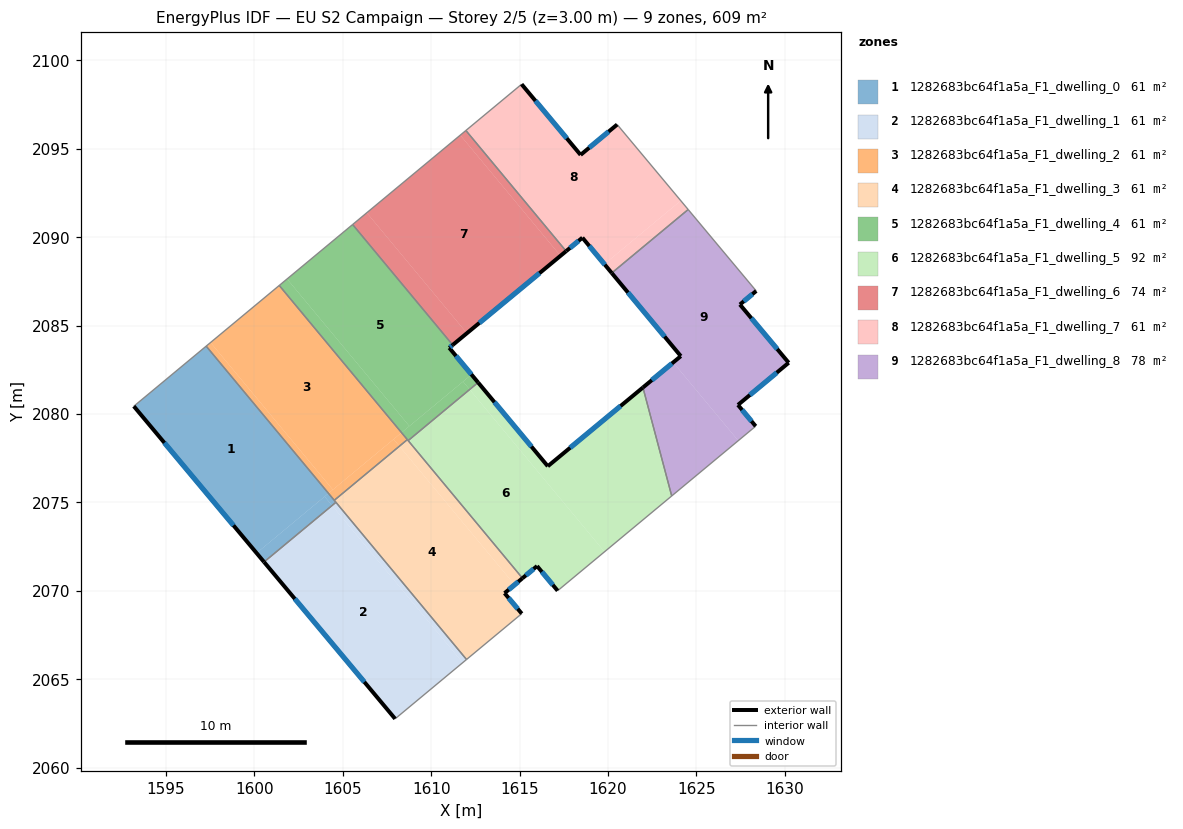
=== STOREY PLAN SPEC (per zone: floor XY polygon, exterior-wall plan segments, windows/doors) ===
zone 1: 1282683bc64f1a5a_F1_dwelling_0  (60.9 m²)
  floor: (1597.27, 2083.84) (1604.19, 2075.51) (1600.12, 2072.13) (1593.18, 2080.44)
  floor: (1603.97, 2075.33) (1604.39, 2074.83) (1600.55, 2071.63) (1600.12, 2072.13)
  floor: (1604.52, 2075.12) (1604.61, 2075.01) (1604.39, 2074.83) (1603.97, 2075.33) (1604.19, 2075.51)
  exterior wall: (1593.18, 2080.44) – (1600.55, 2071.63)  [11.5 m]
    window: (1594.91, 2078.37) – (1598.82, 2073.70)  [9.7 m²]
  interior walls: 4
zone 2: 1282683bc64f1a5a_F1_dwelling_1  (60.9 m²)
  floor: (1604.39, 2074.83) (1611.78, 2065.93) (1607.96, 2062.76) (1600.55, 2071.63)
  floor: (1604.61, 2075.01) (1612.00, 2066.12) (1611.78, 2065.93) (1604.39, 2074.83)
  exterior wall: (1600.55, 2071.63) – (1607.96, 2062.76)  [11.6 m]
    window: (1602.29, 2069.55) – (1606.22, 2064.84)  [9.8 m²]
  interior walls: 3
zone 3: 1282683bc64f1a5a_F1_dwelling_2  (60.9 m²)
  floor: (1601.41, 2087.27) (1608.32, 2078.95) (1604.44, 2075.72) (1597.52, 2084.04)
  floor: (1608.32, 2078.95) (1608.65, 2078.55) (1608.20, 2078.18) (1607.88, 2078.57)
  floor: (1597.52, 2084.04) (1604.44, 2075.72) (1604.19, 2075.51) (1597.27, 2083.84)
  floor: (1607.88, 2078.57) (1608.20, 2078.18) (1604.52, 2075.12) (1604.19, 2075.51)
  interior walls: 4
zone 4: 1282683bc64f1a5a_F1_dwelling_3  (60.9 m²)
  floor: (1608.20, 2078.18) (1614.72, 2070.34) (1614.15, 2069.87) (1615.12, 2068.71) (1612.00, 2066.12) (1604.52, 2075.12)
  floor: (1608.65, 2078.55) (1615.16, 2070.71) (1614.72, 2070.34) (1608.20, 2078.18)
  exterior wall: (1614.15, 2069.87) – (1615.16, 2070.71)  [1.3 m]
    window: (1614.39, 2070.07) – (1614.93, 2070.51)  [1.1 m²]
  exterior wall: (1615.12, 2068.71) – (1614.15, 2069.87)  [1.5 m]
    window: (1614.90, 2068.98) – (1614.38, 2069.60)  [1.3 m²]
  interior walls: 6
zone 5: 1282683bc64f1a5a_F1_dwelling_4  (60.9 m²)
  floor: (1605.56, 2090.72) (1611.22, 2083.91) (1611.02, 2083.75) (1612.28, 2082.23) (1608.77, 2079.32) (1601.85, 2087.64)
  floor: (1601.85, 2087.64) (1608.77, 2079.32) (1608.32, 2078.95) (1601.41, 2087.27)
  floor: (1612.28, 2082.23) (1612.65, 2081.78) (1612.18, 2081.39) (1611.80, 2081.84)
  floor: (1611.80, 2081.84) (1612.18, 2081.39) (1608.70, 2078.50) (1608.32, 2078.95)
  exterior wall: (1611.02, 2083.75) – (1611.22, 2083.91)  [0.3 m]
    window: (1611.07, 2083.78) – (1611.17, 2083.87)  [0.2 m²]
  exterior wall: (1612.65, 2081.78) – (1611.02, 2083.75)  [2.6 m]
    window: (1612.27, 2082.24) – (1611.41, 2083.28)  [2.2 m²]
  interior walls: 5
zone 6: 1282683bc64f1a5a_F1_dwelling_5  (92.1 m²)
  floor: (1612.18, 2081.39) (1619.80, 2072.21) (1617.15, 2070.00) (1615.99, 2071.40) (1615.16, 2070.71) (1608.70, 2078.50)
  floor: (1621.98, 2081.50) (1623.61, 2075.37) (1619.80, 2072.21) (1612.18, 2081.39) (1612.65, 2081.78) (1616.60, 2077.05)
  exterior wall: (1616.60, 2077.05) – (1612.65, 2081.78)  [6.2 m]
    window: (1615.67, 2078.16) – (1613.58, 2080.67)  [5.2 m²]
  exterior wall: (1621.98, 2081.50) – (1616.60, 2077.05)  [7.0 m]
    window: (1620.71, 2080.45) – (1617.86, 2078.09)  [5.9 m²]
  exterior wall: (1615.99, 2071.40) – (1617.15, 2070.00)  [1.8 m]
    window: (1616.26, 2071.07) – (1616.88, 2070.33)  [1.5 m²]
  exterior wall: (1615.16, 2070.71) – (1615.99, 2071.40)  [1.1 m]
    window: (1615.36, 2070.87) – (1615.80, 2071.24)  [0.9 m²]
  interior walls: 4
zone 7: 1282683bc64f1a5a_F1_dwelling_6  (73.8 m²)
  floor: (1611.65, 2095.77) (1617.31, 2088.95) (1612.02, 2084.57) (1606.36, 2091.38)
  floor: (1611.96, 2096.04) (1617.63, 2089.21) (1617.31, 2088.95) (1611.65, 2095.77)
  floor: (1606.36, 2091.38) (1612.02, 2084.57) (1611.22, 2083.91) (1605.56, 2090.72)
  exterior wall: (1611.22, 2083.91) – (1617.63, 2089.21)  [8.3 m]
    window: (1612.72, 2085.15) – (1616.13, 2087.97)  [7.0 m²]
  interior walls: 3
zone 8: 1282683bc64f1a5a_F1_dwelling_7  (60.9 m²)
  floor: (1620.52, 2096.38) (1624.12, 2092.07) (1619.80, 2088.48) (1618.55, 2089.97) (1617.63, 2089.21) (1611.96, 2096.04) (1615.11, 2098.66) (1618.45, 2094.66)
  floor: (1624.12, 2092.07) (1624.54, 2091.57) (1620.21, 2087.98) (1619.80, 2088.48)
  exterior wall: (1617.63, 2089.21) – (1618.55, 2089.97)  [1.2 m]
    window: (1617.85, 2089.39) – (1618.34, 2089.80)  [1.0 m²]
  exterior wall: (1618.45, 2094.66) – (1615.11, 2098.66)  [5.2 m]
    window: (1617.67, 2095.60) – (1615.90, 2097.72)  [4.4 m²]
  exterior wall: (1620.52, 2096.38) – (1618.45, 2094.66)  [2.7 m]
    window: (1620.04, 2095.97) – (1618.94, 2095.06)  [2.3 m²]
  exterior wall: (1618.55, 2089.97) – (1620.21, 2087.98)  [2.6 m]
    window: (1618.94, 2089.50) – (1619.82, 2088.45)  [2.2 m²]
  interior walls: 4
zone 9: 1282683bc64f1a5a_F1_dwelling_8  (77.7 m²)
  floor: (1628.39, 2086.96) (1627.46, 2086.19) (1630.22, 2082.90) (1627.35, 2080.51) (1628.35, 2079.31) (1627.37, 2078.49) (1623.69, 2082.92) (1624.12, 2083.28) (1620.21, 2087.98) (1624.54, 2091.57)
  floor: (1623.69, 2082.92) (1627.37, 2078.49) (1623.61, 2075.37) (1621.98, 2081.50)
  exterior wall: (1620.21, 2087.98) – (1624.12, 2083.28)  [6.1 m]
    window: (1621.13, 2086.87) – (1623.20, 2084.38)  [5.2 m²]
  exterior wall: (1627.46, 2086.19) – (1628.39, 2086.96)  [1.2 m]
    window: (1627.68, 2086.37) – (1628.17, 2086.78)  [1.0 m²]
  exterior wall: (1630.22, 2082.90) – (1627.46, 2086.19)  [4.3 m]
    window: (1629.58, 2083.67) – (1628.11, 2085.42)  [3.6 m²]
  exterior wall: (1627.35, 2080.51) – (1630.22, 2082.90)  [3.7 m]
    window: (1628.03, 2081.08) – (1629.55, 2082.34)  [3.1 m²]
  exterior wall: (1628.35, 2079.31) – (1627.35, 2080.51)  [1.6 m]
    window: (1628.12, 2079.59) – (1627.59, 2080.23)  [1.3 m²]
  exterior wall: (1624.12, 2083.28) – (1621.98, 2081.50)  [2.8 m]
    window: (1623.62, 2082.86) – (1622.48, 2081.92)  [2.3 m²]
  interior walls: 4

=== DERIVED (storey summary) ===
Building: EU S2 Campaign
Storey: 2 of 5  (floor level z = 3.00 m)
Storey gross floor area: 609.0 m²
Zones on this storey: 9
  - 1282683bc64f1a5a_F1_dwelling_0: floor 60.9 m²; exterior wall 11.5 m (34.5 m²); 1 window(s) 9.7 m²; WWR 28.1%
  - 1282683bc64f1a5a_F1_dwelling_1: floor 60.9 m²; exterior wall 11.6 m (34.7 m²); 1 window(s) 9.8 m²; WWR 28.1%
  - 1282683bc64f1a5a_F1_dwelling_2: floor 60.9 m²
  - 1282683bc64f1a5a_F1_dwelling_3: floor 60.9 m²; exterior wall 2.8 m (8.5 m²); 2 window(s) 2.4 m²; WWR 28.1%
  - 1282683bc64f1a5a_F1_dwelling_4: floor 60.9 m²; exterior wall 2.8 m (8.4 m²); 2 window(s) 2.4 m²; WWR 28.1%
  - 1282683bc64f1a5a_F1_dwelling_5: floor 92.1 m²; exterior wall 16.0 m (48.1 m²); 4 window(s) 13.5 m²; WWR 28.1%
  - 1282683bc64f1a5a_F1_dwelling_6: floor 73.8 m²; exterior wall 8.3 m (25.0 m²); 1 window(s) 7.0 m²; WWR 28.1%
  - 1282683bc64f1a5a_F1_dwelling_7: floor 60.9 m²; exterior wall 11.7 m (35.1 m²); 4 window(s) 9.9 m²; WWR 28.1%
  - 1282683bc64f1a5a_F1_dwelling_8: floor 77.7 m²; exterior wall 19.7 m (59.1 m²); 6 window(s) 16.6 m²; WWR 28.1%
Zone adjacency (shared interzone walls):
  - 1282683bc64f1a5a_F1_dwelling_0 ↔ 1282683bc64f1a5a_F1_dwelling_1
  - 1282683bc64f1a5a_F1_dwelling_0 ↔ 1282683bc64f1a5a_F1_dwelling_2
  - 1282683bc64f1a5a_F1_dwelling_0 ↔ 1282683bc64f1a5a_F1_dwelling_3
  - 1282683bc64f1a5a_F1_dwelling_1 ↔ 1282683bc64f1a5a_F1_dwelling_3
  - 1282683bc64f1a5a_F1_dwelling_2 ↔ 1282683bc64f1a5a_F1_dwelling_3
  - 1282683bc64f1a5a_F1_dwelling_2 ↔ 1282683bc64f1a5a_F1_dwelling_4
  - 1282683bc64f1a5a_F1_dwelling_3 ↔ 1282683bc64f1a5a_F1_dwelling_4
  - 1282683bc64f1a5a_F1_dwelling_3 ↔ 1282683bc64f1a5a_F1_dwelling_5
  - 1282683bc64f1a5a_F1_dwelling_4 ↔ 1282683bc64f1a5a_F1_dwelling_5
  - 1282683bc64f1a5a_F1_dwelling_4 ↔ 1282683bc64f1a5a_F1_dwelling_6
  - 1282683bc64f1a5a_F1_dwelling_5 ↔ 1282683bc64f1a5a_F1_dwelling_8
  - 1282683bc64f1a5a_F1_dwelling_6 ↔ 1282683bc64f1a5a_F1_dwelling_7
  - 1282683bc64f1a5a_F1_dwelling_7 ↔ 1282683bc64f1a5a_F1_dwelling_8